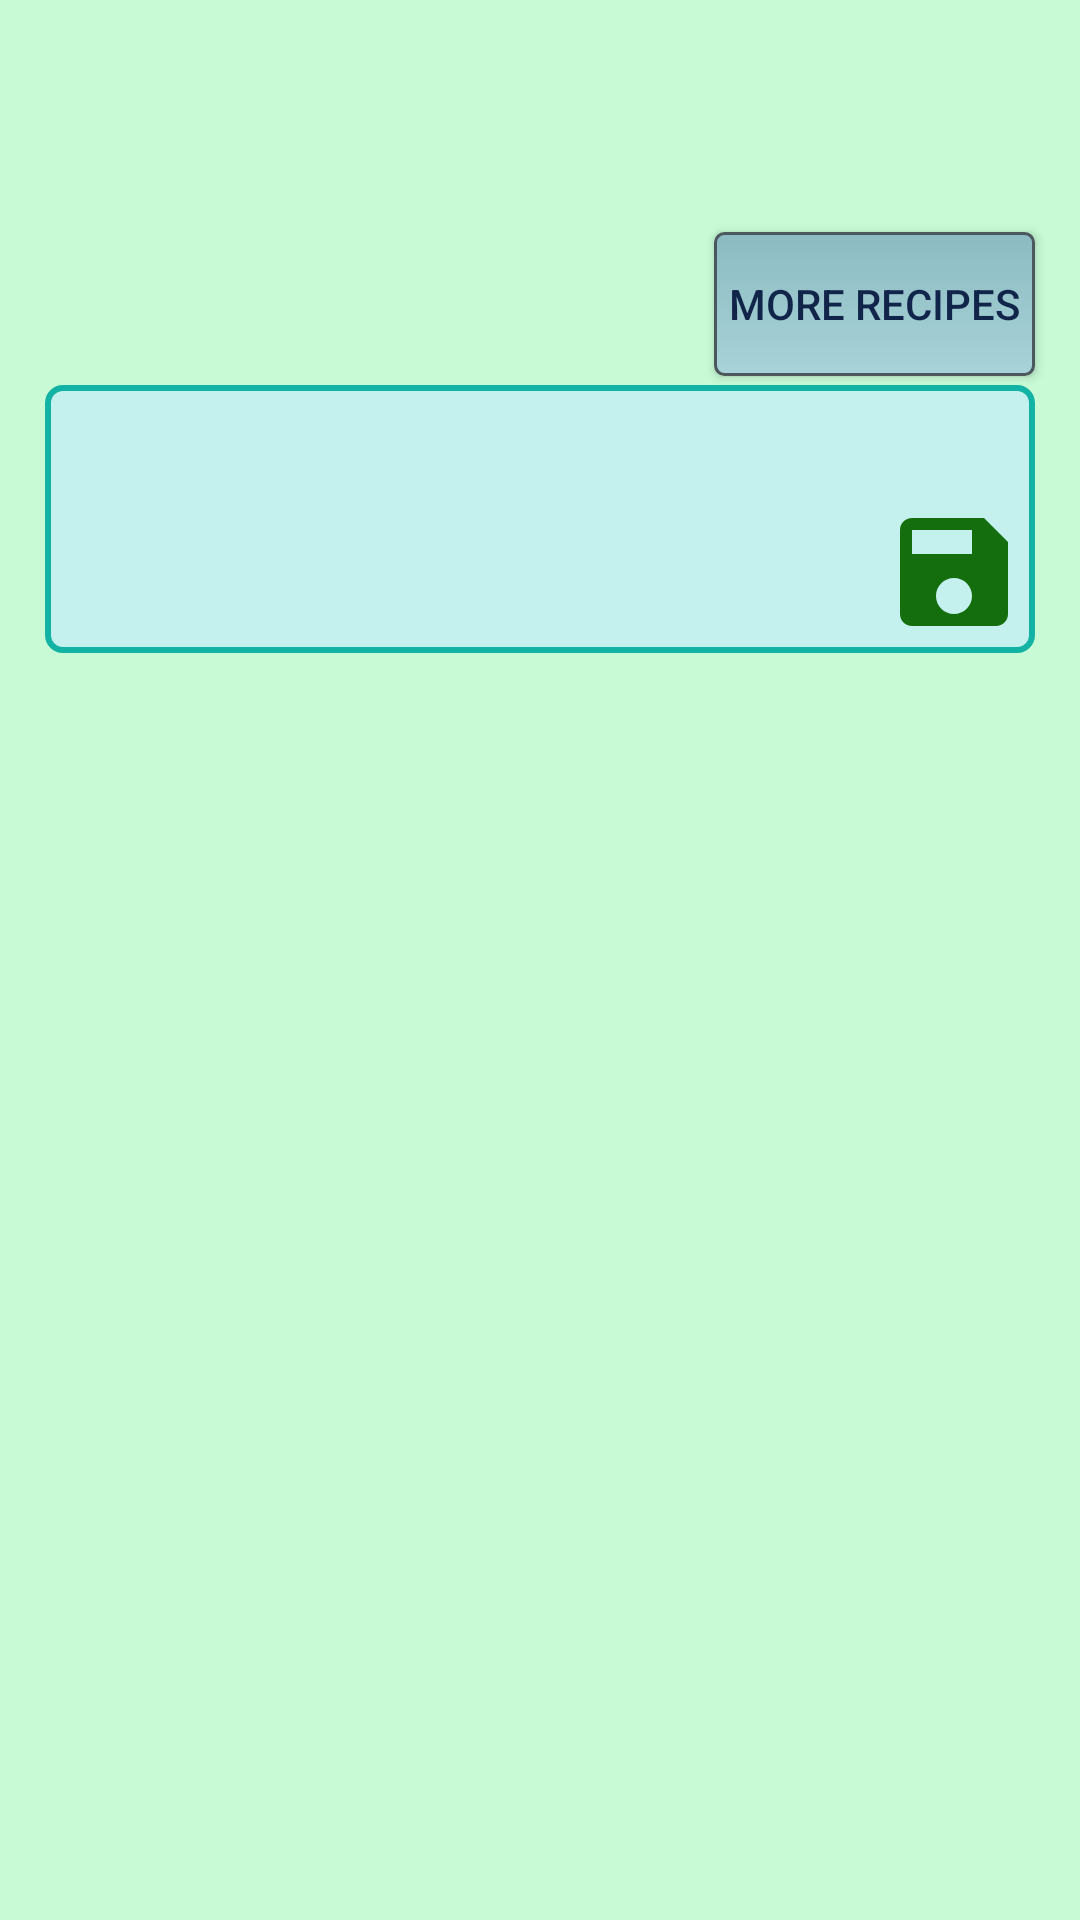

Here is an Android app screen rendered from its layout file. Give the layout XML and the strings, colors and styles it references.
<!-- AndroidManifest.xml: application theme Theme.Recipes -->
<!-- res/layout/fragment_details.xml -->
<?xml version="1.0" encoding="utf-8"?>
<androidx.constraintlayout.widget.ConstraintLayout
    xmlns:android="http://schemas.android.com/apk/res/android"
    xmlns:app="http://schemas.android.com/apk/res-auto"
    android:layout_width="match_parent"
    android:layout_height="match_parent"
    android:background="@color/colorSecondary">

    <TextView
        android:id="@+id/tvRecipeTitleDetail"
        android:layout_width="wrap_content"
        android:layout_height="wrap_content"
        android:layout_marginTop="20dp"
        android:text=""
        android:textSize="36sp"
        app:layout_constraintEnd_toEndOf="parent"
        app:layout_constraintStart_toStartOf="parent"
        app:layout_constraintTop_toTopOf="parent" />

    <EditText
        android:id="@+id/tvContent"
        android:layout_width="0dp"
        android:layout_height="wrap_content"
        android:layout_marginStart="15dp"
        android:layout_marginTop="60dp"
        android:layout_marginEnd="15dp"
        android:background="@drawable/recipe_content_background"
        android:ems="10"
        android:gravity="start|top"
        android:inputType="textMultiLine"
        android:maxHeight="480dp"
        android:overScrollMode="always"
        android:paddingStart="15dp"
        android:paddingTop="15dp"
        android:paddingEnd="15dp"
        android:paddingBottom="50dp"
        android:scrollbarStyle="insideInset"
        android:scrollbars="vertical"
        android:textSize="18sp"
        app:layout_constraintEnd_toEndOf="parent"
        app:layout_constraintStart_toStartOf="parent"
        app:layout_constraintTop_toBottomOf="@+id/tvRecipeTitleDetail" />

    <Button
        android:id="@+id/btnSave"
        android:layout_width="48dp"
        android:layout_height="48dp"
        android:layout_marginEnd="3dp"
        android:layout_marginBottom="3dp"
        android:background="@drawable/ic_baseline_save_24"
        app:layout_constraintBottom_toBottomOf="@+id/tvContent"
        app:layout_constraintEnd_toEndOf="@+id/tvContent" />

    <Button
        android:id="@+id/btnNetwork"
        android:background="@drawable/web_button"
        android:layout_width="wrap_content"
        android:layout_height="wrap_content"
        android:text="@string/more_recipes"
        android:paddingStart="5dp"
        android:paddingEnd="5dp"
        android:layout_marginBottom="3dp"
        app:layout_constraintBottom_toTopOf="@+id/tvContent"
        app:layout_constraintEnd_toEndOf="@+id/tvContent" />
</androidx.constraintlayout.widget.ConstraintLayout>
<!-- resources referenced by this layout -->
<resources>
  <color name="colorSecondary">#C7FAD5</color>
  <!-- drawable ic_baseline_save_24 (drawable) -->
  <vector android:height="24dp" android:tint="#146E0D"
      android:viewportHeight="24" android:viewportWidth="24"
      android:width="24dp" xmlns:android="http://schemas.android.com/apk/res/android">
      <path android:fillColor="@android:color/white" android:pathData="M17,3L5,3c-1.11,0 -2,0.9 -2,2v14c0,1.1 0.89,2 2,2h14c1.1,0 2,-0.9 2,-2L21,7l-4,-4zM12,19c-1.66,0 -3,-1.34 -3,-3s1.34,-3 3,-3 3,1.34 3,3 -1.34,3 -3,3zM15,9L5,9L5,5h10v4z"/>
  </vector>
  <!-- drawable recipe_content_background (drawable) -->
  <?xml version="1.0" encoding="utf-8"?>
  <shape xmlns:android="http://schemas.android.com/apk/res/android"
      android:shape="rectangle">
      <gradient
          android:startColor="#C4F1ED"
          android:endColor="#C4F1ED"
          android:angle="270" />
      <corners android:radius="5dp" />
      <stroke android:width="2dp" android:color="#12B3A4" />
  </shape>
  <!-- drawable web_button (drawable) -->
  <?xml version="1.0" encoding="utf-8"?>
  <shape xmlns:android="http://schemas.android.com/apk/res/android"
      android:shape="rectangle">
      <gradient
          android:startColor="#8BBBC1"
          android:endColor="#A8D3D8"
          android:angle="270" />
      <corners android:radius="3dp" />
      <stroke android:width="1dp" android:color="#4B585E" />
  </shape>
  <string name="more_recipes">More recipes</string>
  <style name="Theme.Recipes" parent="Theme.AppCompat.Light.NoActionBar">
          
          <item name="colorPrimary">@color/colorPrimary</item>
          <item name="colorPrimaryVariant">@color/colorSecondary</item>
          <item name="colorOnPrimary">@color/text</item>
          <item name="android:textColor">@color/text</item>
          <item name="colorAccent">#338373</item>
          
          <item name="android:statusBarColor" tools:targetApi="l">?attr/colorPrimaryVariant</item>
          
          <item name="android:popupMenuStyle">@style/PopupMenu</item>
          <item name="android:spinnerStyle">@style/spinner</item>
      </style>
  <color name="colorPrimary">#6B7EE8</color>
  <color name="text">#112449</color>
  <style name="PopupMenu" parent="@android:style/Widget.PopupMenu">
          <item name="android:popupBackground">@drawable/menu_background</item>
      </style>
  <style name="spinner" parent="android:Widget.TextView.SpinnerItem">
          <item name="colorPrimary">#4C296A</item>
          <item name="boxBackgroundColor">#4C296A</item>
      </style>
  <!-- drawable menu_background (drawable) -->
  <?xml version="1.0" encoding="utf-8"?>
  <shape xmlns:android="http://schemas.android.com/apk/res/android"
      android:shape="rectangle">
      <gradient
          android:startColor="#F3C7D6"
          android:endColor="#D1BDF6"
          android:angle="270" />
      <corners android:radius="3dp" />
      <stroke android:width="1dp" android:color="#9C27B0" />
  </shape>
</resources>
